Run: headless pygame with SDL's dummy video driver; simulated clock (each Clock.tick advances the game by its frame time, no real sleeping); random seed 0; keys injected as events and as key.get_pressed() state; mouse plan: one left click at the window centre at the start of phase 2, then a move to the lower-right quarter at the start of phase 3.
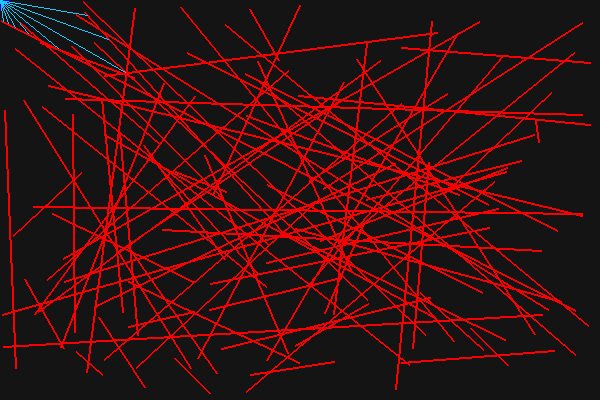
Frame 1 of 4 · flips 1–60 · no input
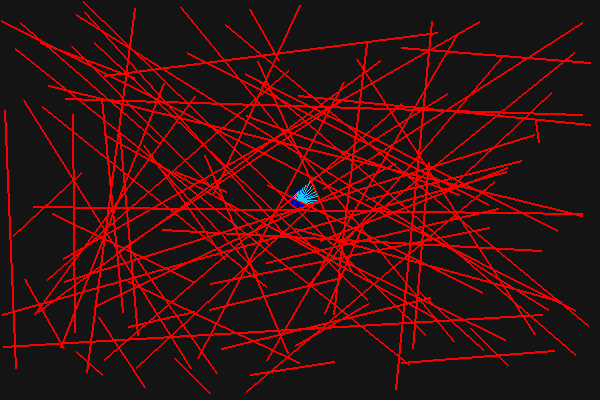
Frame 2 of 4 · flips 61–180 · clicked the window centre · tapped SPACE, RETURN · held RIGHT (→), D
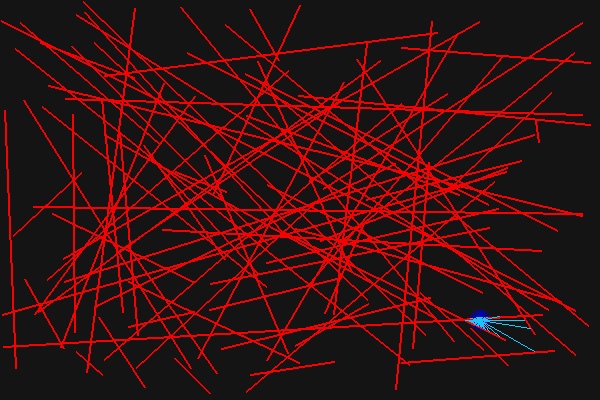
Frame 3 of 4 · flips 181–300 · moved the mouse to the lower-right quarter · held DOWN (↓), S
Frame 4 of 4 · flips 301–420 · held LEFT (←), A, UP (↑), W · screen unchanged from frame 3, image omitted

The pygame program that drew these frames:

##This is the Ray Casting program from Daniel Shiffman's Coding Train
## https://www.youtube.com/watch?v=TOEi6T2mtHo
## The original is in p5.js, I have tried to port it to pygame

import pygame, sys
from pygame.locals import *
import random
import math 

## I think this needs to be global so classes can access it?
global screen


## Calculate the distance between two points
def dist(p1,p2):   
    x1,y1=p1
    x2,y2=p2
    d= ((x2-x1)**2+(y2-y1)**2)**(1/2)
    return d

## Takes an angle in degrees and returns cartesian coordinates    
def twodvecFromAngle(angle):
    x= math.sin(math.radians(angle))
    y=math.cos(math.radians(angle))
    return (x,y)


class Ray:
    ## Initialise the ray instance with a source position and a direction
    def __init__(self, pos, angle):
        self.pos = pos
        self.dir = twodvecFromAngle(angle)

    ## 
    ##Incomplete but seems to work okay
    def lookAt(self,x,y):
        self.dir.x = x - self.pos.x
        self.dir.y = y- self.pos.y
        ##self.dir.normalise() ## need to somehow normalise this
        
    ## This algorithm is by Shiffman using a formula from Wikipedia line-line intersection page
    ## It checks if a ray will interesect with a wall
    ## but to be honest I don't completely understand it yet
    ## If the ray interesects it will return the pt it interesects/hits the wall

    def cast(self,wall):
        x1 = wall.a[0]
        y1 = wall.a[1]
        x2 = wall.b[0]
        y2 = wall.b[1]

        x3=self.pos[0] 
        y3 = self.pos[1]
        x4 = self.pos[0] + self.dir[0]
        y4 = self.pos[1] + self.dir[1]

        denominator = ((x1-x2)*(y3-y4) - (y1-y2)*(x3-x4))
        if denominator == 0:
            return
        t = ((x1-x3)*(y3-y4)-(y1-y3)*(x3-x4))/denominator
        u = -((x1-x2)*(y1-y3)-(y1-y2)*(x1-x3))/denominator

        if ((t>0.0) & (t<1.0) & (u>0.0)):
            pt = ((x1+(t*(x2-x1))),(y1+(t*(y2-y1))))
            return pt
        return

    ## This shows the direction of all rays
    ## With a radius of 10 around the source
    def show(self):
        raycolour = (0,0,200)
        ##pygame.translate(self.pos[0],self.pos[1])
        pygame.draw.line(screen, raycolour,(self.pos),(self.pos[0]+self.dir[0]*10, self.pos[1]+self.dir[1]*10),1 )
    ## We need to update the position of the source of the rays
    ## In the p5.js version the ray source and particle position are always the same
    ## But in this code I have to update them both

    def update(self,newpos):
        self.pos = newpos    
        
        
## This class defines 'walls' for the light to hit        
class Boundary:
    def __init__(self, x1,y1,x2,y2):
        self.a = (x1,y1)
        self.b = (x2,y2)

    def show(self):
        pygame.draw.line(screen, (250,0,0), (self.a[0], self.a[1]),(self.b[0],self.b[1]),2)

## Particle class.
## Rays are supposed to be cast from a particle which can be moved by the mouse
class Particle:
    def __init__(self):
        self.pos = (100,100)
        self.rays=[];
        for a in range(0,360,10):
            self.rays.append(Ray(self.pos, a))

    def look(self,walls):
        for ray in self.rays:
            closest = False
            record = 99999
            for wall in walls:
                pt = ray.cast(wall) ## This will only have a value if cast returns a point ie light hits the wall
                if(pt):  ##If light hits a wall 
    
                    d = dist(self.pos, pt) ## Work out the distance
                   
                    if d<record: ##The light should hit the closest wall and go no further, so we are checking which 'hit' is closest
                        record = d
                        closest = pt
            ## If there is a closest point we draw the ray from the source to the point the ray hits
            ## i.e. here we draw only rays that hit a wall
            if(closest):
                pygame.draw.line(screen, (25,200,250), (self.pos),(closest),1)

    #Update particle position and ray source. They should really be the same, but this solves an error where they initialised in the same point but then went separate ways
    # Which led to some interesting drawings actually where the rays were cast from the particle to where they would have been cast if the particle had never moved...
    def update(self,newpos):
        self.pos = newpos
        for r in self.rays: ##interestingly in p5 it seems the constructor for rays means the ray.pos is always the particle.pos value
            r.pos = newpos  ##whereas here it seems that it is just the initial value so we have to update it here

    ## Draw the particle as a circle. then call the function to draw the rays
    def show(self):
        #
        red=(250,100,100)
        pygame.draw.circle(screen, red,self.pos,5)
        for i in range(len(self.rays)):
            self.rays[i].show()


##setupPyGame
pygame.init()
screen = pygame.display.set_mode((600,400))
pygame.display.init()

##Create n walls placed randomly
n=87
walls =[]
for i in range (n):
    xa = random.randint(1,600)
    ya = random.randint(1,400)
    xb = random.randint(1,600)
    yb = random.randint(1,400)
    walls.append(Boundary(xa,ya,xb,yb))
## Create particle
p = Particle  ()



while True:
    ##Refresshes the background each time otherwise we end up with the ghost
    screen.fill((20,20,20))
    
    p.show()
    for wall in walls:
        wall.show()
    p.look(walls)
    ## Use mouse to move particle
    p.update(pygame.mouse.get_pos())
    ## Refresh the display
    pygame.display.update()
    ## Include pygame quit feature
    for event in pygame.event.get():
        if event.type==pygame.QUIT:
            pygame.quit()
            sys.exit()
